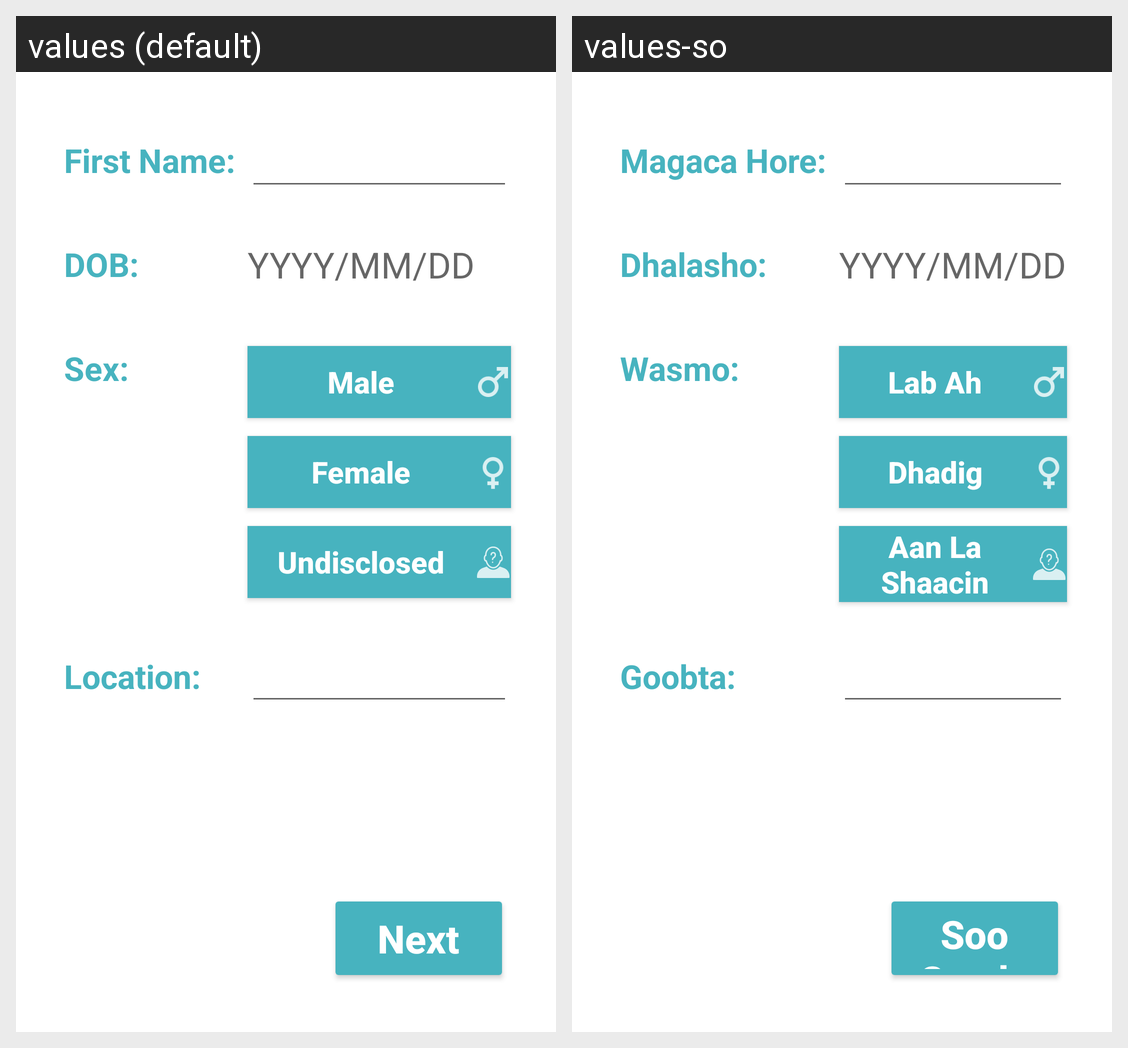

For this localized Android screen grid, give each drawn string resource with its value in every locale shown.
Android screen res/layout/activity_patient_details.xml rendered under 2 locales, left to right: values (default), values-so. Device: Nexus 5 (rendered at 1080×1920; each locale shown at half size, 540×960, under a caption strip naming it); theme Theme.DiseaseOutbreakMonitor.
Strings drawn on this screen, with the default value and each locale's value (text and hints the layout hard-codes, and strings that could not be matched under every locale, appear in the picture but are not listed):

text_first_name
  values: First Name:
  values-so: Magaca Hore:

text_dob
  values: DOB:
  values-so: Dhalasho:

hint_dob
  values: YYYY/MM/DD
  values-so: YYYY/MM/DD

text_sex
  values: Sex:
  values-so: Wasmo:

button_male
  values: Male
  values-so: Lab Ah

button_female
  values: Female
  values-so: Dhadig

button_undisclosed
  values: Undisclosed
  values-so: Aan La Shaacin

text_location
  values: Location:
  values-so: Goobta:

button_next
  values: Next
  values-so: Soo Socda
